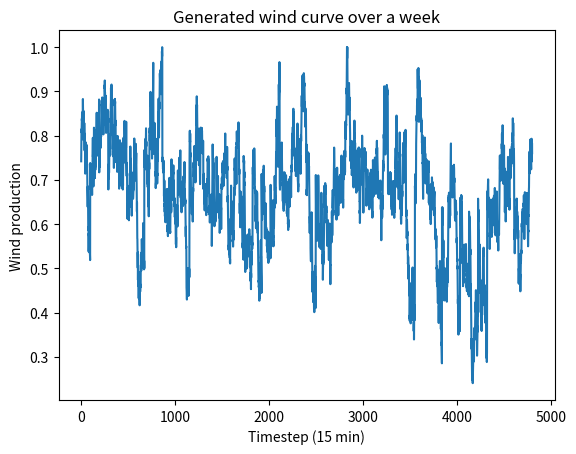

Source code (Python):
import numpy as np
from calendar import isleap
import datetime as dt


class WindGenerator(object):
    """
    This class implements the stochastic generation process of a wind farm.

    The generation of generation profiles is done as follows:
        1.  A "base curve" is generated.
        2.  At each time step, normal noise is added to the previous power
            generation.
        3.  Each time a new day starts, the generation is re-centered on the
            base curve. This way, we ensure an overall profile that somewhat
            follows the base curve generated.

    Parameters
    ----------
    date : datetime.datetime
        The current time.
    delta_t : int
        The interval of time between subsequent time steps (minutes).
    np_random : numpy.random.RandomState
        The random state of the environment.
    p_max : float
        The maximum real power injection of the find farm (MW).
    nf : float
        The noise factor controlling the random noise generated at each time
        step. E.g. nf=0 => the generation profile is equal to the base curve.
    p : float
        The current real power generation factor in [0, 1]. The amount of
        power generated by the wind farm is then p * p_max (MW).
    """

    def __init__(self, init_date, delta_t, np_random, p_max=1.):
        """
        Parameters
        ----------
        init_date : datetime.datetime
            The time corresponding to time step t=0.
        delta_t : int
            The interval of time between subsequent time steps (minutes).
        np_random : numpy.random.RandomState
            The random state of the environment.
        p_max : float, optional
            The maximum real power injection of the find farm (MW).
        """

        self.np_random = np_random
        self.p_max = p_max
        self.date = init_date
        self.delta_t = delta_t
        self.nf = 0.02  # noise factor.
        self.p = None

    def __iter__(self):
        return self

    def __next__(self):

        # Re-center the generation of the base curve every day at 00:00.
        if self.p is None or (self.date.hour == 0 and self.date.minute == 0):
            T_days = 365 + isleap(self.date.year)
            days_since_1jan = (self.date - dt.datetime(self.date.year, 1, 1)).days
            days_since_solstice = days_since_1jan + 10

            self.p = self._yearly_pattern(days_since_solstice, T_days)

        # Add normal noise to the previous real power generation.
        noise = self.np_random.normal(0., scale=self.nf)
        self.p += noise

        # Clip the generation factor in [0, 1].
        self.p = self.p if self.p > 0. else 0.
        self.p = self.p if self.p < 1. else 1.

        # Increment the date.
        self.date += dt.timedelta(minutes=self.delta_t)

        return self.p * self.p_max

    def next(self):
        return self.__next__()

    def _yearly_pattern(self, days_since_solstice, T_days):
        """
        Return a factor to scale wind generation, based on the day of the year.
        """
        return 0.25 * np.cos(days_since_solstice * 2 * np.pi / T_days) + 0.5

if __name__ == '__main__':
    import matplotlib.pyplot as plt

    rng = np.random.RandomState(2019)
    p_max = 1
    init_date = dt.datetime(2019, 1, 1)
    delta_t = 15
    wind_generator = WindGenerator(init_date, delta_t, rng, p_max)

    curve = []
    for i_from in range(24 * 4 * 50):
        curve.append(next(wind_generator))

    plt.plot(curve)
    plt.xlabel('Timestep (15 min)')
    plt.ylabel('Wind production')
    plt.title('Generated wind curve over a week')

    plt.show()
